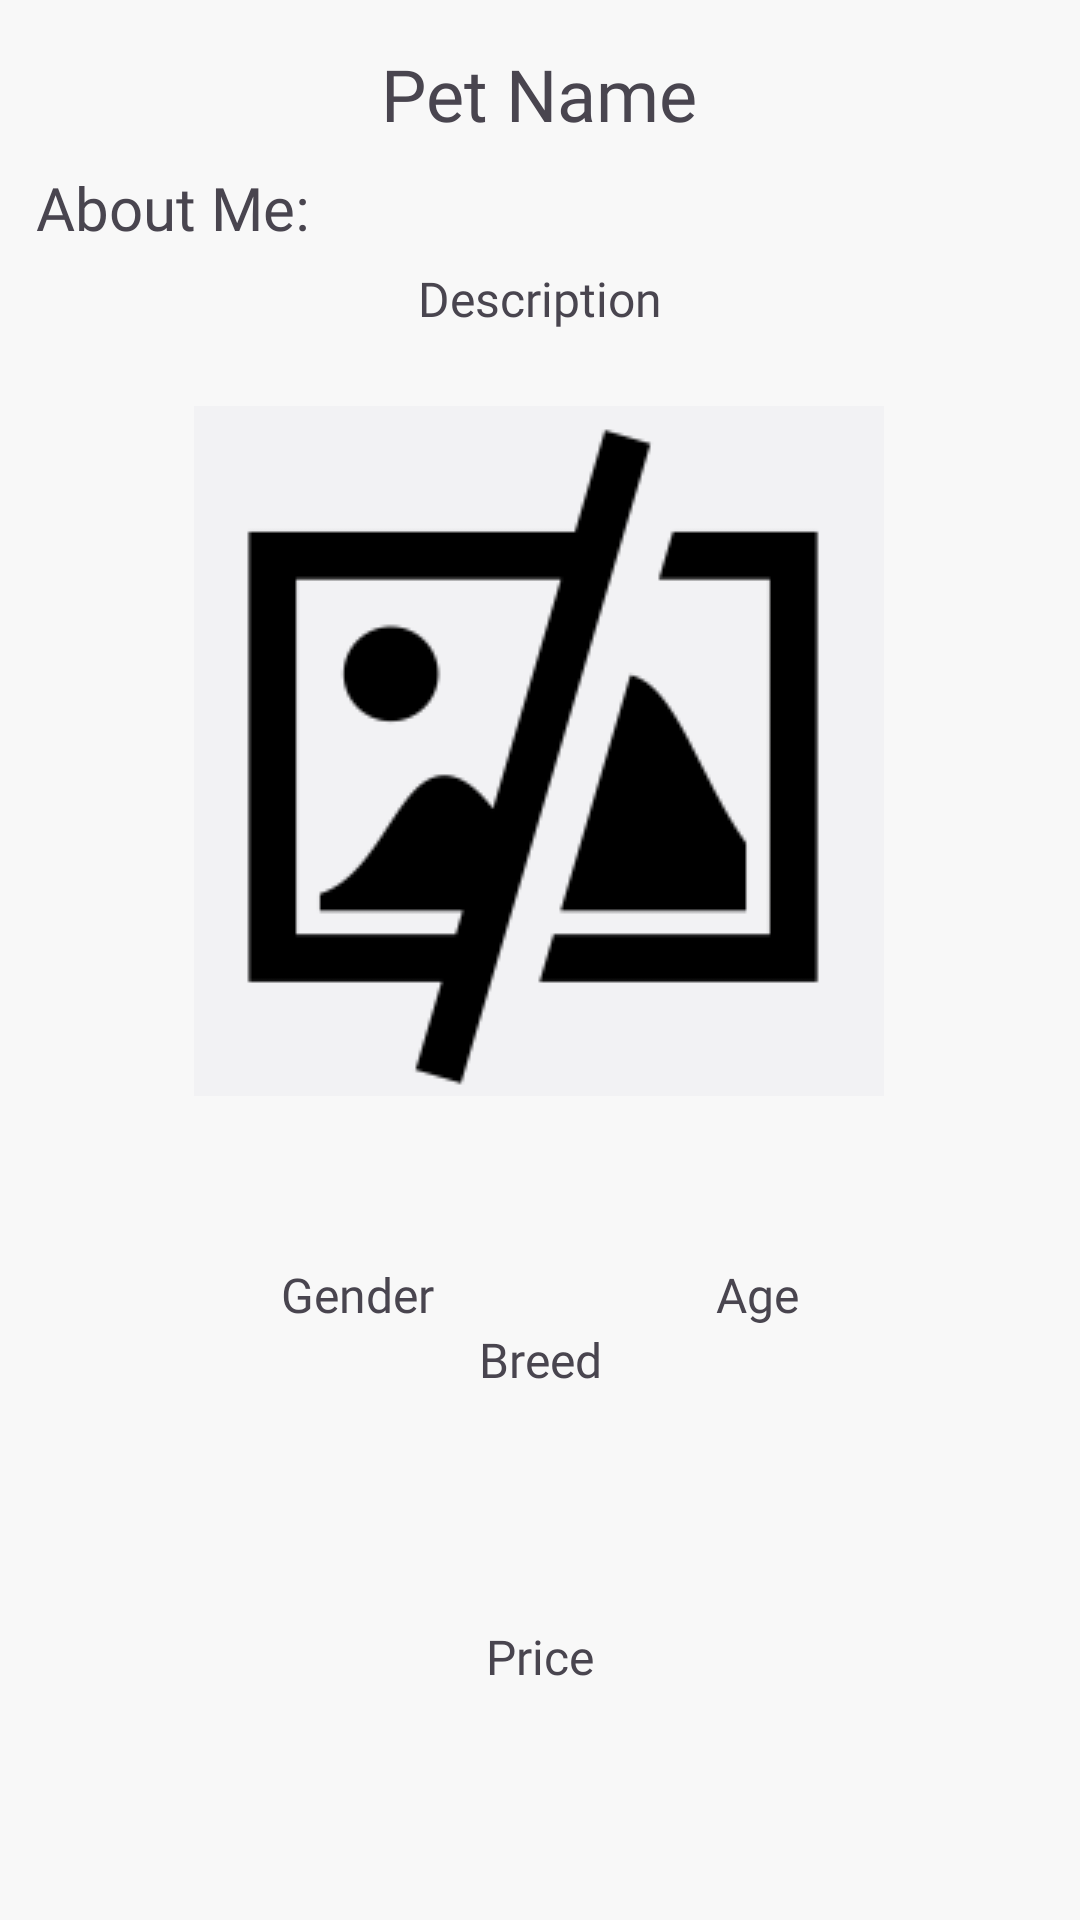

Write the Android layout XML for this screen, with the resource values it uses.
<!-- AndroidManifest.xml: application theme Theme.MyApp -->
<!-- res/layout/activity_pet.xml -->
<?xml version="1.0" encoding="utf-8"?>
<androidx.constraintlayout.widget.ConstraintLayout xmlns:android="http://schemas.android.com/apk/res/android"
    xmlns:app="http://schemas.android.com/apk/res-auto"
    xmlns:tools="http://schemas.android.com/tools"
    android:layout_width="match_parent"
    android:layout_height="match_parent">

    <TextView
        android:id="@+id/pet_name_text_view"
        android:layout_width="wrap_content"
        android:layout_height="wrap_content"
        android:fontFamily="@font/roboto_bold"
        android:text="Pet Name"
        android:textAlignment="center"
        android:textSize="24sp"
        app:layout_constraintBottom_toTopOf="@+id/textView"
        app:layout_constraintEnd_toEndOf="parent"
        app:layout_constraintHorizontal_bias="0.498"
        app:layout_constraintStart_toStartOf="parent"
        app:layout_constraintTop_toTopOf="parent"
        app:layout_constraintVertical_bias="0.652" />

    <ImageView
        android:id="@+id/pet_image_view"
        android:layout_width="wrap_content"
        android:layout_height="wrap_content"
        android:layout_marginTop="25dp"
        app:layout_constraintBottom_toTopOf="@+id/pet_gender_text_view"
        app:layout_constraintEnd_toEndOf="parent"
        app:layout_constraintHorizontal_bias="0.497"
        app:layout_constraintStart_toStartOf="parent"
        app:layout_constraintTop_toBottomOf="@+id/pet_description_text"
        app:layout_constraintVertical_bias="0.5"
        app:srcCompat="@drawable/brokenlink" />

    <TextView
        android:id="@+id/pet_description_text"
        android:layout_width="wrap_content"
        android:layout_height="wrap_content"
        android:fontFamily="@font/roboto"
        android:text="Description"
        android:textSize="16sp"
        app:layout_constraintBottom_toTopOf="@+id/pet_image_view"
        app:layout_constraintEnd_toEndOf="parent"
        app:layout_constraintStart_toStartOf="parent"
        app:layout_constraintTop_toBottomOf="@+id/textView" />

    <TextView
        android:id="@+id/pet_gender_text_view"
        android:layout_width="wrap_content"
        android:layout_height="wrap_content"
        android:fontFamily="@font/roboto"
        android:text="Gender"
        android:textSize="16sp"
        app:layout_constraintBottom_toTopOf="@+id/pet_breed_text_view"
        app:layout_constraintEnd_toStartOf="@+id/pet_age_text_view"
        app:layout_constraintHorizontal_bias="0.5"
        app:layout_constraintStart_toStartOf="parent"
        tools:layout_editor_absoluteY="490dp" />

    <TextView
        android:id="@+id/pet_age_text_view"
        android:layout_width="wrap_content"
        android:layout_height="wrap_content"
        android:fontFamily="@font/roboto"
        android:text="Age"
        android:textSize="16sp"
        app:layout_constraintBottom_toTopOf="@+id/pet_breed_text_view"
        app:layout_constraintEnd_toEndOf="parent"
        app:layout_constraintHorizontal_bias="0.5"
        app:layout_constraintStart_toEndOf="@+id/pet_gender_text_view" />

    <TextView
        android:id="@+id/pet_breed_text_view"
        android:layout_width="wrap_content"
        android:layout_height="wrap_content"
        android:fontFamily="@font/roboto"
        android:text="Breed"
        android:textSize="16sp"
        app:layout_constraintBottom_toTopOf="@+id/pet_fee_text"
        app:layout_constraintEnd_toEndOf="parent"
        app:layout_constraintStart_toStartOf="parent"
        app:layout_constraintTop_toBottomOf="@+id/pet_image_view" />

    <TextView
        android:id="@+id/pet_fee_text"
        android:layout_width="wrap_content"
        android:layout_height="wrap_content"
        android:fontFamily="@font/roboto"
        android:text="Price"
        android:textSize="16sp"
        app:layout_constraintBottom_toBottomOf="parent"
        app:layout_constraintEnd_toEndOf="parent"
        app:layout_constraintHorizontal_bias="0.5"
        app:layout_constraintStart_toStartOf="parent"
        app:layout_constraintTop_toBottomOf="@+id/pet_breed_text_view"
        app:layout_constraintVertical_bias="0.5" />

    <TextView
        android:id="@+id/textView"
        android:layout_width="123dp"
        android:layout_height="33dp"
        android:fontFamily="@font/roboto_bold"
        android:text="About Me:"
        android:textSize="20sp"
        app:layout_constraintBottom_toTopOf="@+id/pet_description_text"
        app:layout_constraintEnd_toEndOf="parent"
        app:layout_constraintHorizontal_bias="0.05"
        app:layout_constraintStart_toStartOf="parent"
        app:layout_constraintTop_toTopOf="parent"
        app:layout_constraintVertical_chainStyle="packed" />
</androidx.constraintlayout.widget.ConstraintLayout>
<!-- resources referenced by this layout -->
<resources>
  <!-- drawable brokenlink: png bitmap (drawable, 7858 bytes) -->
  <style name="Theme.MyApp" parent="Theme.Material3.DayNight.NoActionBar">
          <item name="colorPrimary">@color/warm_orange</item>
          <item name="colorOnPrimary">@color/white</item>
          <item name="colorPrimaryContainer">@color/light_orange</item>
          <item name="colorOnPrimaryContainer">@color/dark_orange</item>
          <item name="android:colorBackground">@color/light_cream</item>
          <item name="colorSurface">@color/white</item>
          <item name="colorOnBackground">@color/black</item>
          <item name="colorOnSurface">@color/black</item>
  
      </style>
  <color name="warm_orange">#FF9933</color>
  <color name="white">#FFFFFF</color>
  <color name="light_orange">#FFA500</color>
  <color name="dark_orange">#E68634</color>
  <color name="light_cream">#F8F8F8</color>
  <color name="black">#000000</color>
</resources>
